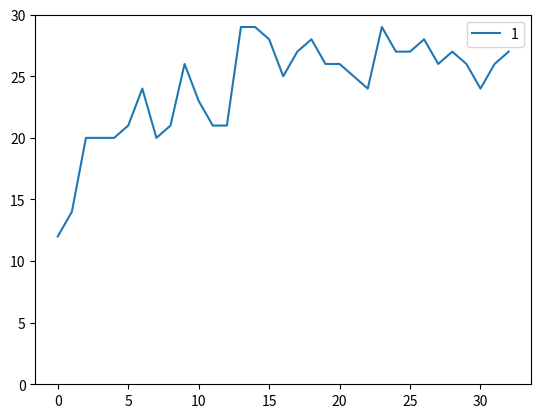

Source code (Python):
import matplotlib.pyplot as plt


def aggrgate_wins(winner, average_size=30):
    agg_res = []
    for i in range(0, len(winner), average_size):
        res = winner[i:i + average_size]
        if len(res) < average_size:
            continue
        count_wins = sum([1 for x in res if x == 0])
        agg_res.append(count_wins)
    return agg_res


if __name__ == "__main__":
    results = [0, 0, 0, 0, 1, 2, 0, 2, 1, 1, 2, 0, 0, 0, 0, 0, 1, 1, 2, 1, 0, 1, 2, 1, 1, 2, 1, 2, 2, 0, 1, 2, 0, 0, 1,
               0, 0, 0, 1, 2, 2, 0, 0, 1, 0, 1, 0, 1, 0, 0, 1, 0, 0, 2, 2, 1, 0, 1, 2, 1, 2, 0, 0, 0, 0, 0, 1, 0, 2, 1,
               2, 0, 0, 0, 2, 0, 0, 0, 2, 0, 2, 0, 0, 2, 2, 0, 0, 0, 0, 0, 2, 0, 2, 0, 0, 0, 0, 1, 0, 0, 0, 1, 0, 2, 1,
               1, 0, 0, 0, 0, 0, 0, 0, 0, 2, 2, 2, 0, 0, 0, 0, 2, 2, 0, 1, 0, 0, 2, 0, 0, 0, 2, 0, 2, 0, 0, 0, 0, 1, 0,
               0, 0, 0, 1, 2, 0, 0, 0, 1, 0, 2, 0, 0, 0, 2, 0, 2, 2, 0, 0, 0, 0, 0, 1, 0, 2, 0, 0, 0, 2, 0, 0, 0, 0, 1,
               0, 0, 0, 0, 1, 0, 0, 2, 0, 0, 1, 1, 0, 0, 2, 0, 0, 0, 0, 0, 0, 0, 0, 0, 0, 0, 1, 0, 0, 0, 2, 0, 0, 0, 0,
               0, 2, 0, 2, 1, 0, 1, 0, 0, 2, 0, 0, 0, 0, 0, 2, 0, 0, 0, 0, 1, 0, 2, 0, 0, 0, 0, 2, 0, 1, 0, 0, 0, 2, 0,
               1, 0, 0, 0, 0, 0, 0, 0, 0, 2, 0, 1, 0, 1, 1, 0, 0, 0, 0, 1, 0, 2, 0, 2, 0, 0, 0, 0, 0, 0, 0, 0, 0, 0, 0,
               0, 0, 0, 0, 0, 2, 0, 1, 0, 1, 0, 0, 0, 2, 0, 0, 0, 0, 0, 0, 2, 1, 0, 1, 0, 0, 1, 0, 0, 0, 0, 0, 1, 0, 0,
               0, 2, 0, 0, 0, 1, 0, 0, 0, 0, 0, 0, 0, 0, 0, 0, 2, 0, 1, 0, 0, 0, 1, 0, 2, 0, 0, 0, 0, 0, 0, 0, 0, 0, 0,
               0, 2, 1, 1, 0, 0, 2, 0, 0, 1, 0, 0, 0, 2, 2, 0, 2, 2, 0, 0, 0, 0, 0, 0, 0, 0, 2, 0, 2, 0, 0, 1, 0, 0, 2,
               0, 1, 0, 0, 0, 0, 0, 0, 0, 0, 0, 0, 0, 0, 0, 0, 0, 0, 0, 0, 0, 0, 0, 0, 0, 0, 0, 0, 0, 0, 0, 0, 1, 0, 0,
               0, 0, 0, 0, 2, 0, 0, 0, 0, 0, 0, 0, 0, 0, 0, 0, 0, 0, 0, 0, 0, 0, 0, 0, 0, 0, 0, 0, 0, 0, 0, 0, 0, 0, 0,
               0, 0, 0, 0, 0, 0, 0, 0, 0, 0, 0, 1, 0, 0, 0, 0, 0, 0, 0, 0, 0, 2, 0, 0, 0, 0, 1, 0, 1, 2, 0, 0, 0, 0, 0,
               1, 0, 0, 0, 0, 0, 0, 0, 0, 0, 0, 0, 1, 0, 0, 0, 0, 0, 0, 0, 0, 0, 0, 0, 0, 0, 0, 0, 0, 0, 0, 0, 0, 0, 0,
               0, 2, 0, 0, 0, 0, 0, 2, 0, 0, 2, 0, 0, 0, 0, 0, 0, 0, 0, 0, 0, 0, 0, 0, 0, 0, 0, 0, 0, 0, 2, 0, 0, 0, 0,
               0, 0, 0, 2, 0, 0, 0, 0, 0, 0, 0, 0, 0, 0, 0, 0, 0, 0, 0, 0, 0, 0, 0, 0, 1, 0, 0, 0, 0, 0, 0, 2, 1, 0, 0,
               0, 0, 0, 1, 0, 0, 2, 0, 0, 0, 0, 0, 0, 0, 0, 0, 0, 0, 0, 0, 0, 0, 0, 0, 2, 0, 0, 1, 0, 0, 0, 1, 0, 0, 0,
               0, 0, 0, 0, 0, 0, 2, 0, 0, 0, 0, 2, 0, 0, 0, 0, 0, 2, 0, 0, 2, 2, 0, 0, 0, 0, 0, 0, 0, 0, 0, 0, 2, 0, 0,
               0, 0, 0, 0, 2, 0, 0, 0, 0, 1, 0, 0, 0, 2, 0, 0, 0, 2, 0, 0, 0, 0, 0, 1, 0, 0, 0, 0, 0, 0, 0, 0, 0, 0, 0,
               0, 0, 0, 0, 0, 0, 0, 0, 0, 1, 0, 0, 0, 0, 0, 0, 0, 0, 0, 0, 0, 0, 0, 0, 0, 0, 0, 0, 0, 0, 0, 1, 0, 0, 0,
               2, 0, 0, 0, 0, 0, 0, 0, 0, 0, 0, 1, 0, 0, 0, 0, 0, 0, 2, 0, 0, 0, 0, 2, 0, 0, 0, 0, 0, 0, 0, 0, 0, 0, 0,
               2, 0, 0, 0, 0, 0, 0, 0, 0, 0, 2, 0, 0, 0, 0, 0, 0, 0, 0, 0, 0, 0, 0, 0, 0, 0, 0, 0, 0, 0, 0, 0, 0, 0, 0,
               0, 0, 0, 2, 0, 0, 0, 1, 0, 0, 0, 0, 0, 0, 0, 0, 0, 0, 0, 2, 2, 1, 0, 0, 0, 0, 0, 0, 0, 0, 0, 0, 0, 0, 0,
               0, 0, 0, 2, 0, 0, 0, 0, 0, 1, 0, 0, 0, 0, 0, 0, 0, 0, 0, 2, 0, 0, 0, 0, 0, 0, 0, 0, 0, 0, 2, 0, 0, 0, 0,
               0, 0, 0, 2, 0, 0, 0, 0, 2, 0, 0, 0, 0, 0, 0, 1, 0, 0, 0, 0, 0, 0, 0, 0, 0, 0, 0, 0, 0, 1, 0, 0, 0, 0, 0,
               0, 2, 1, 1, 2, 0, 0, 0, 0, 0, 0, 0, 0, 0, 0, 0, 0, 2, 0, 0, 0, 0, 0, 1, 0, 0, 0, 0, 0, 0, 0, 0, 0, 0, 0,
               0, 0, 0, 2, 0, 0, 0, 0, 0, 0, 1, 0, 0, 0, 1, 2, 0, 0, 0, 0, 0, 0, 0, 1, 0, 0, 0, 0, 0, 0, 0, 0, 0, 0, 0,
               0, 0, 0, 0, 0, 0, 1, 0, 0, 0, 0, 0, 0, 1, 0, 0, 0, 1, 0, 0]

    agg_result = aggrgate_wins(results)
    print(sum(agg_result))
    plt.plot(agg_result, label=1)

    plt.legend(loc='best')
    plt.ylim((0, 30))
    plt.show()
